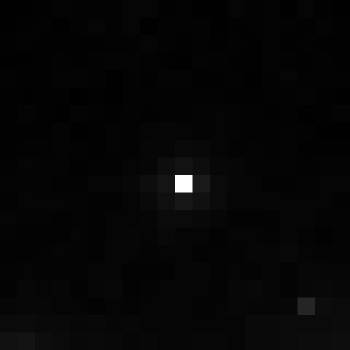

The file beside this chart, header and first rows:
, xmin, ymin, lat, lon, area, perimeter, max_nanowatts, min_nanowatts, moonlight_illumination, clear_sky_confidence, mean_nanowatts
0, 373, 2700, -1.271, -1.271, 1.0, 0.0, 21.28, 0.333, 11.81, 0.0, 0.7739
